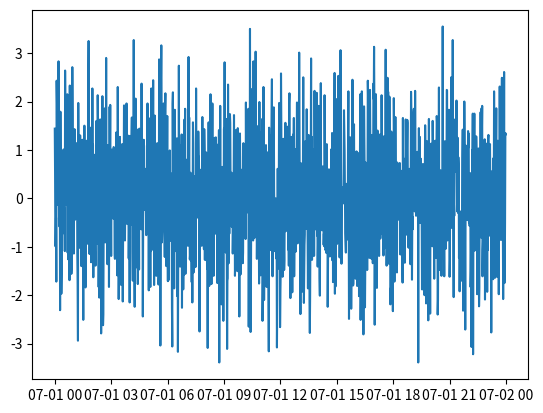

Reproduce this figure in Python.
# -*- coding: utf-8 -*-
"""
Created on Thu Jul 19 14:20:58 2018

[redacted]
"""
import matplotlib.pyplot as pl
import numpy as np
import datetime as dt

start_day=1514764800
Sec_perday=86400


def f(data):
    x = np.linspace(1, len(data), len(data))
    y= np.around(np.sin(x) + np.random.normal(scale=1, size=len(x)),decimals=2)
    return y


def add1DpS(yr=2018,mth=1,d=1):
    month=0
    for m in range(mth-1,0,-1):
        if(m==1 or m==3 or m==5 or m==7 or m==8 or m==10 or m==12):
            Sec_perMth=2678400
        elif(m==2):
            Sec_perMth=2419200
        elif(m==4 or m==6 or m==9 or m==11):
            Sec_perMth=2592000
        else:
            Sec_perMth=0
        month+=Sec_perMth
    if (yr>2018):
        year=(yr-2018)*31536000
    else:
        year=0
    day=(Sec_perday)*(d-1)
    time=int(start_day)+year + month + day  
    t=[]
    for _ in range(1440):
       t.append(dt.datetime.utcfromtimestamp(time))
       time+=60
    return t
    
    
    
if __name__=="__main__":
    x = np.linspace(0, 1440,1440)
    for day in range(1):
        date=add1DpS(yr=2019,mth=7,d=day+1)
        print(date[2])
        print(f(date))
        pl.plot(date, f(date))